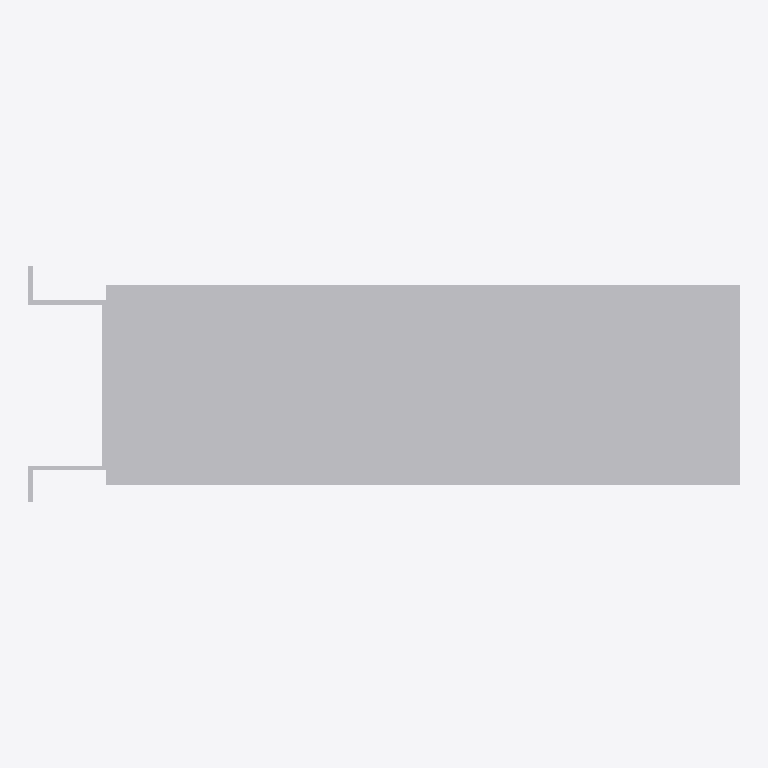
Plan cut of the same IFC building model at storey 'Ebene 0' (level 0.00 m, cut at 1.40 m), seen from above with north up, elements coloured by IFC class: 1 other element (light grey). No cut surface shows.
Extent 0.292 m × 0.097 m × 0.260 m (x, y, z). Storeys (1): Ebene 0 at 0.00 m. Elements (1): 1 IfcBuildingElementProxy.

HEADER;
FILE_DESCRIPTION(('ViewDefinition [CoordinationView_V2.0]','ExchangeRequirement []'),'2;1');
FILE_NAME('','2024-05-07T10:29:51',(''),(''),'ODA IFC SDK 22.6','22.1.1.516 - Exporter 22.1.1.516 - Default UI','');
FILE_SCHEMA(('IFC4'));
ENDSEC;
DATA;
#93=IFCPROJECT('3JkdSrIPPFBg8WI9Yiw3Uw',#20,'',$,$,'','',(#86),#83);
#105=IFCSITE('3JkdSrIPPFBg8WI9Yiw3Uu',#20,'Default',$,$,#104,$,$,.ELEMENT.,(42,24,53,508911),(-71,-15,-29,-58837),0.0,$,$);
#95=IFCBUILDING('3JkdSrIPPFBg8WI9Yiw3Ux',#20,'',$,$,#16,$,'',.ELEMENT.,$,$,#94);
#98=IFCBUILDINGSTOREY('3JkdSrIPPFBg8WI9XJ5yzH',#20,'Ebene 0',$,'Ebene:Ebene 1',#97,$,'Ebene 0',.ELEMENT.,0.0);
#198=IFCBUILDINGELEMENTPROXY('1i6pAm_OnA7es5OO9i1hnC',#20,'DB_Lp_DPS_26:DB_Lp_DPS_26:6761',$,'DB_Lp_DPS_26:DB_Lp_DPS_26',#197,#194,'6761',.NOTDEFINED.);
ENDSEC;
